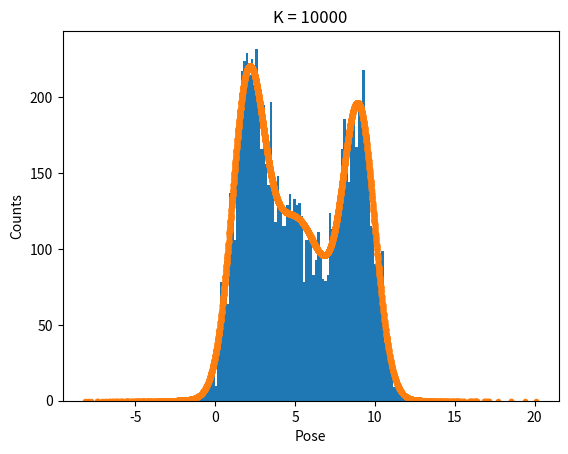

Source code (Python):
import numpy as np
import math
import matplotlib.pyplot as plt

"""arlo = robot.Robot()
print("Running...")"""

def gauss(x, mu, sigma):
    val = (1/(np.sqrt(2*np.pi)*sigma))*(np.exp(((-1/2)*((np.array(x)-mu)**2.0)/sigma**2.0 )))
    return val

def p(x):
    p1 = gauss(x,2.0,1.0)
    p2 = gauss(x,5.0,2.0)
    p3 = gauss(x,9.0,1.0)
    pose = 0.3*p1 + 0.4*p2 + 0.3*p3
    return pose

def initproposal(k):
    poses = []
    for i in range(k):
        poses.append(np.random.normal(5,4))
    return np.array(poses)

def uniform():
    return 1/15
"""def proposal():
    poses = []
    poses.append()np.
    return prop"""
def normal(poses):
    return gauss(poses,5,4)

def calcWeight(poses):
    weights = p(poses)/normal(poses)
    weights = weights/np.sum(weights)
    return np.array(weights)

def resample(weights, poses,k):
    new_samples = np.random.choice(poses,k, p = weights)

    return np.array(new_samples)

def particle():

    poses = initproposal(k)
    weights = calcWeight(poses)
    new_samples = resample(weights,poses,k)
    return new_samples
k = 10000
result = particle()
print(len(result))
nej = initproposal(k)
plt.close("all")
plt.figure()
plt.xlabel("Pose")
plt.ylabel("Counts")
plt.title(f"K = {k}")
plt.hist(result, bins =int(math.sqrt(k)))
plt.plot(nej,p(nej)*k*0.15, ".")
plt.show()
